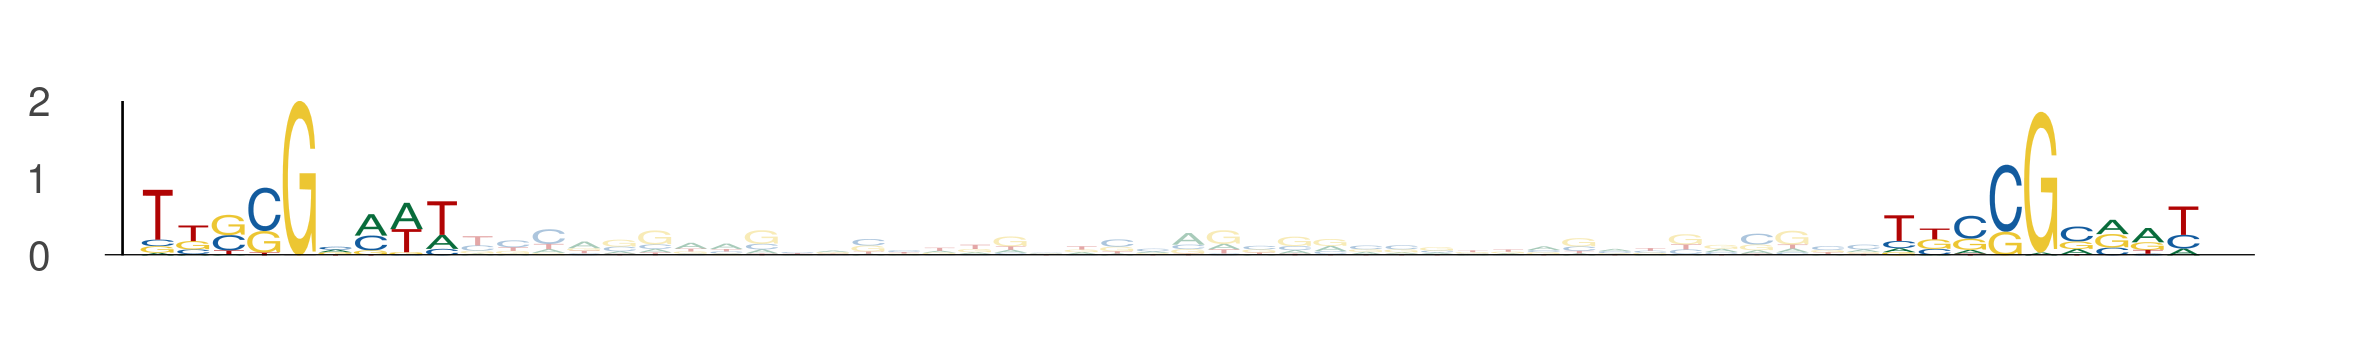

Data behind this chart, as committed beside it:
seq_index, start_position, end_position, is_reversed_complement
5071, 69, 78, 0
5071, 118, 127, 0
5202, 93, 102, 0
5202, 142, 151, 0
118, 21, 30, 0
118, 70, 79, 0
4183, 69, 78, 0
4183, 118, 127, 0
1497, 70, 79, 0
1497, 119, 128, 0
1978, 69, 78, 0
1978, 118, 127, 0
2625, 62, 71, 0
2625, 111, 120, 0
1194, 87, 96, 0
1194, 136, 145, 0
2586, 9, 18, 0
2586, 58, 67, 0
5543, 59, 68, 0
5543, 108, 117, 0
644, 51, 60, 0
644, 100, 109, 0
1045, 63, 72, 0
1045, 112, 121, 0
3095, 48, 57, 0
3095, 97, 106, 0
3714, 20, 29, 0
3714, 69, 78, 0
5759, 59, 68, 0
5759, 108, 117, 0
6, 55, 64, 0
6, 104, 113, 0
613, 87, 96, 0
613, 136, 145, 0
5673, 46, 55, 0
5673, 95, 104, 0
5673, 87, 96, 0
5673, 136, 145, 0
5934, 69, 78, 0
5934, 118, 127, 0
6018, 69, 78, 0
6018, 118, 127, 0
2029, 100, 109, 0
2029, 149, 158, 0
4530, 55, 64, 0
4530, 104, 113, 0
672, 37, 46, 0
672, 86, 95, 0
1189, 9, 18, 0
1189, 58, 67, 0
4592, 57, 66, 0
4592, 106, 115, 0
3247, 69, 78, 0
3247, 118, 127, 0
5976, 22, 31, 0
5976, 71, 80, 0
1345, 51, 60, 0
1345, 100, 109, 0
4919, 69, 78, 0
4919, 118, 127, 0
... 40 more rows
